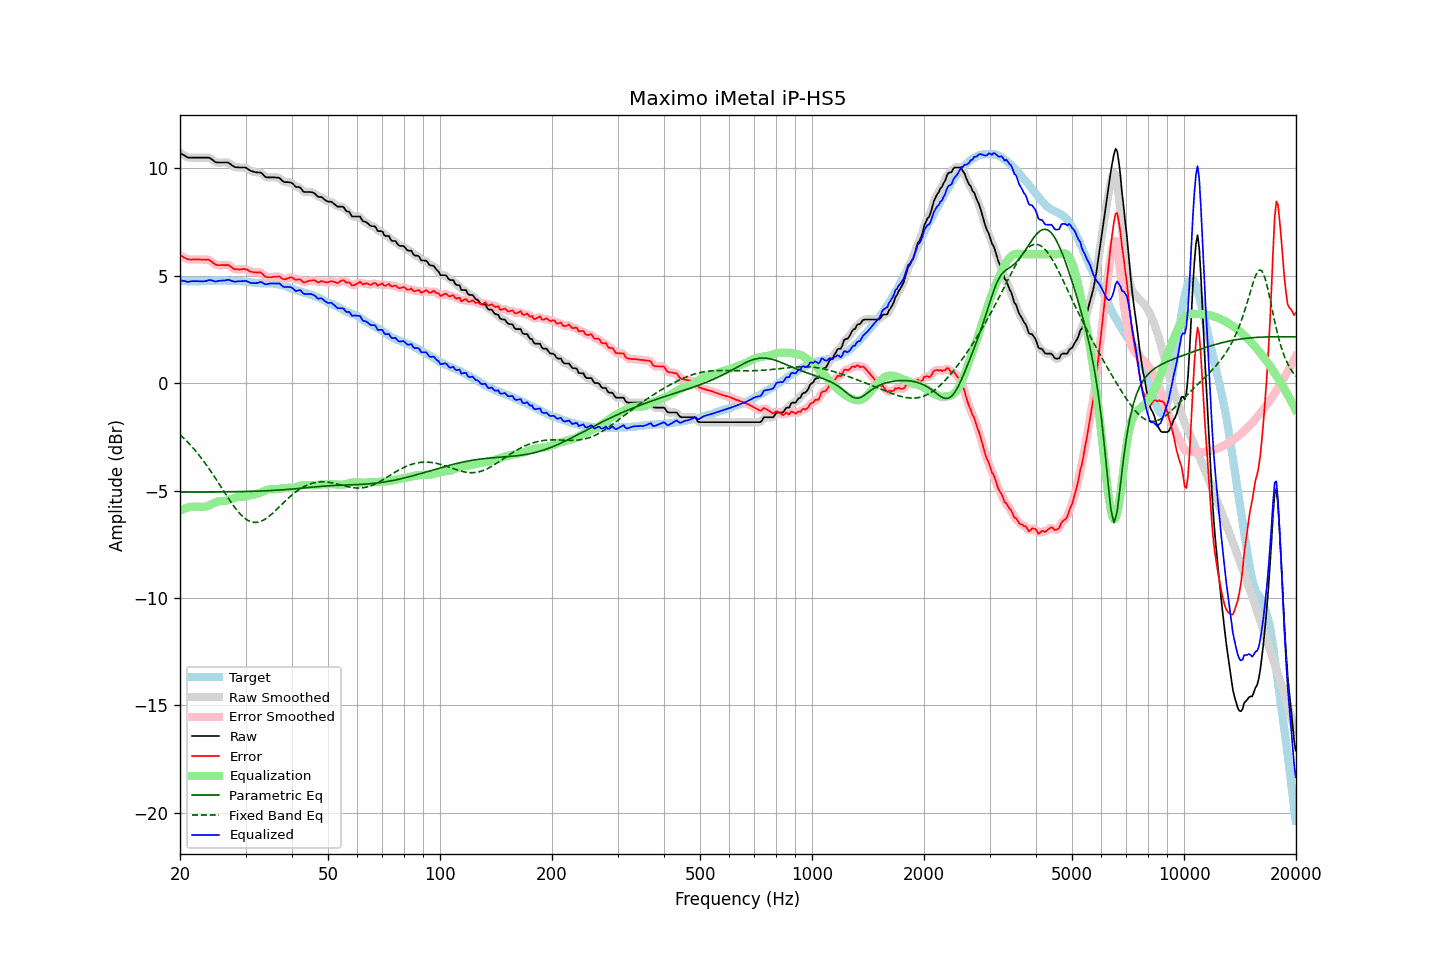

The data file committed next to this chart (first rows):
frequency, raw, error, smoothed, error_smoothed, equalization, parametric_eq, fixed_band_eq, equalized_raw, equalized_smoothed, target
20.00, 10.71, 5.94, 10.72, 5.95, -5.94, -5.07, -2.40, 4.78, 4.78, 4.77
20.20, 10.67, 5.91, 10.67, 5.90, -5.90, -5.07, -2.47, 4.77, 4.77, 4.76
20.40, 10.62, 5.86, 10.62, 5.86, -5.86, -5.07, -2.54, 4.76, 4.75, 4.76
20.61, 10.58, 5.83, 10.58, 5.83, -5.83, -5.07, -2.61, 4.75, 4.74, 4.76
20.81, 10.53, 5.79, 10.53, 5.79, -5.81, -5.07, -2.68, 4.73, 4.73, 4.74
21.02, 10.49, 5.76, 10.50, 5.77, -5.78, -5.07, -2.76, 4.71, 4.72, 4.74
21.23, 10.49, 5.76, 10.49, 5.75, -5.77, -5.07, -2.84, 4.73, 4.72, 4.74
21.44, 10.49, 5.75, 10.49, 5.75, -5.75, -5.07, -2.92, 4.74, 4.74, 4.75
21.66, 10.49, 5.76, 10.49, 5.75, -5.75, -5.07, -3.01, 4.74, 4.74, 4.74
21.87, 10.49, 5.75, 10.49, 5.75, -5.75, -5.07, -3.09, 4.75, 4.75, 4.74
22.09, 10.49, 5.76, 10.49, 5.75, -5.75, -5.07, -3.18, 4.75, 4.75, 4.73
22.31, 10.49, 5.75, 10.49, 5.75, -5.75, -5.07, -3.27, 4.74, 4.74, 4.74
22.54, 10.49, 5.76, 10.49, 5.75, -5.75, -5.07, -3.37, 4.74, 4.74, 4.73
22.76, 10.49, 5.75, 10.49, 5.75, -5.76, -5.07, -3.46, 4.73, 4.73, 4.74
22.99, 10.49, 5.75, 10.49, 5.75, -5.76, -5.07, -3.56, 4.73, 4.73, 4.74
23.22, 10.49, 5.75, 10.49, 5.75, -5.76, -5.07, -3.66, 4.74, 4.74, 4.74
23.45, 10.49, 5.74, 10.50, 5.75, -5.74, -5.07, -3.76, 4.75, 4.75, 4.75
23.69, 10.49, 5.74, 10.49, 5.75, -5.72, -5.07, -3.87, 4.77, 4.77, 4.75
23.92, 10.49, 5.74, 10.48, 5.73, -5.70, -5.07, -3.98, 4.80, 4.79, 4.75
24.16, 10.45, 5.69, 10.45, 5.69, -5.66, -5.07, -4.09, 4.79, 4.79, 4.76
24.40, 10.40, 5.63, 10.40, 5.63, -5.63, -5.07, -4.20, 4.77, 4.77, 4.77
24.65, 10.34, 5.57, 10.34, 5.57, -5.59, -5.07, -4.31, 4.75, 4.75, 4.77
24.89, 10.28, 5.51, 10.29, 5.52, -5.56, -5.07, -4.42, 4.73, 4.74, 4.77
25.14, 10.26, 5.50, 10.27, 5.50, -5.53, -5.06, -4.54, 4.74, 4.74, 4.77
25.39, 10.26, 5.49, 10.26, 5.49, -5.51, -5.06, -4.65, 4.76, 4.75, 4.78
25.65, 10.26, 5.49, 10.26, 5.49, -5.50, -5.06, -4.77, 4.77, 4.77, 4.77
25.91, 10.26, 5.50, 10.26, 5.49, -5.49, -5.06, -4.89, 4.77, 4.77, 4.76
26.16, 10.26, 5.49, 10.26, 5.49, -5.49, -5.06, -5.00, 4.77, 4.77, 4.77
26.43, 10.26, 5.49, 10.27, 5.50, -5.48, -5.06, -5.12, 4.78, 4.78, 4.77
26.69, 10.26, 5.49, 10.27, 5.50, -5.47, -5.06, -5.23, 4.79, 4.79, 4.77
26.96, 10.26, 5.50, 10.25, 5.49, -5.45, -5.06, -5.35, 4.81, 4.80, 4.76
27.23, 10.21, 5.45, 10.21, 5.45, -5.42, -5.06, -5.46, 4.79, 4.79, 4.76
27.50, 10.15, 5.39, 10.16, 5.40, -5.39, -5.06, -5.57, 4.76, 4.76, 4.76
27.77, 10.10, 5.33, 10.10, 5.34, -5.36, -5.06, -5.67, 4.74, 4.74, 4.77
28.05, 10.05, 5.30, 10.06, 5.31, -5.34, -5.05, -5.78, 4.71, 4.73, 4.76
28.33, 10.04, 5.29, 10.04, 5.29, -5.32, -5.05, -5.87, 4.73, 4.73, 4.75
28.62, 10.04, 5.30, 10.03, 5.29, -5.30, -5.05, -5.97, 4.74, 4.73, 4.74
28.90, 10.03, 5.28, 10.03, 5.29, -5.29, -5.05, -6.05, 4.74, 4.74, 4.75
29.19, 10.03, 5.29, 10.03, 5.29, -5.29, -5.05, -6.13, 4.74, 4.74, 4.74
29.48, 10.03, 5.30, 10.04, 5.30, -5.29, -5.05, -6.20, 4.75, 4.75, 4.73
29.78, 10.03, 5.30, 10.03, 5.31, -5.28, -5.05, -6.27, 4.75, 4.75, 4.73
30.08, 10.02, 5.30, 10.01, 5.29, -5.27, -5.04, -6.33, 4.76, 4.75, 4.73
30.38, 9.97, 5.27, 9.97, 5.26, -5.25, -5.04, -6.38, 4.72, 4.72, 4.70
30.68, 9.92, 5.22, 9.93, 5.23, -5.23, -5.04, -6.41, 4.69, 4.69, 4.70
30.99, 9.87, 5.18, 9.88, 5.19, -5.21, -5.04, -6.45, 4.66, 4.67, 4.69
31.30, 9.85, 5.17, 9.85, 5.17, -5.20, -5.04, -6.47, 4.66, 4.65, 4.68
31.61, 9.83, 5.16, 9.83, 5.16, -5.18, -5.03, -6.48, 4.65, 4.65, 4.68
31.93, 9.81, 5.16, 9.81, 5.15, -5.16, -5.03, -6.48, 4.65, 4.65, 4.65
32.24, 9.80, 5.14, 9.81, 5.15, -5.14, -5.03, -6.48, 4.66, 4.67, 4.66
32.57, 9.80, 5.15, 9.81, 5.15, -5.12, -5.02, -6.46, 4.68, 4.69, 4.65
32.89, 9.80, 5.15, 9.79, 5.14, -5.09, -5.02, -6.44, 4.71, 4.69, 4.65
33.22, 9.75, 5.11, 9.74, 5.10, -5.06, -5.02, -6.41, 4.69, 4.68, 4.65
33.55, 9.67, 5.03, 9.68, 5.03, -5.03, -5.02, -6.37, 4.64, 4.64, 4.64
33.89, 9.60, 4.95, 9.61, 4.97, -5.00, -5.01, -6.33, 4.60, 4.61, 4.65
34.23, 9.57, 4.93, 9.58, 4.93, -4.97, -5.01, -6.28, 4.60, 4.61, 4.64
34.57, 9.57, 4.93, 9.57, 4.92, -4.95, -5.01, -6.22, 4.62, 4.62, 4.65
34.92, 9.57, 4.93, 9.57, 4.93, -4.94, -5.00, -6.16, 4.63, 4.63, 4.64
35.27, 9.57, 4.92, 9.57, 4.93, -4.93, -5.00, -6.10, 4.64, 4.64, 4.65
35.62, 9.57, 4.95, 9.57, 4.94, -4.94, -4.99, -6.03, 4.64, 4.64, 4.63
35.97, 9.57, 4.95, 9.57, 4.95, -4.94, -4.99, -5.96, 4.64, 4.63, 4.62
... 635 more rows
